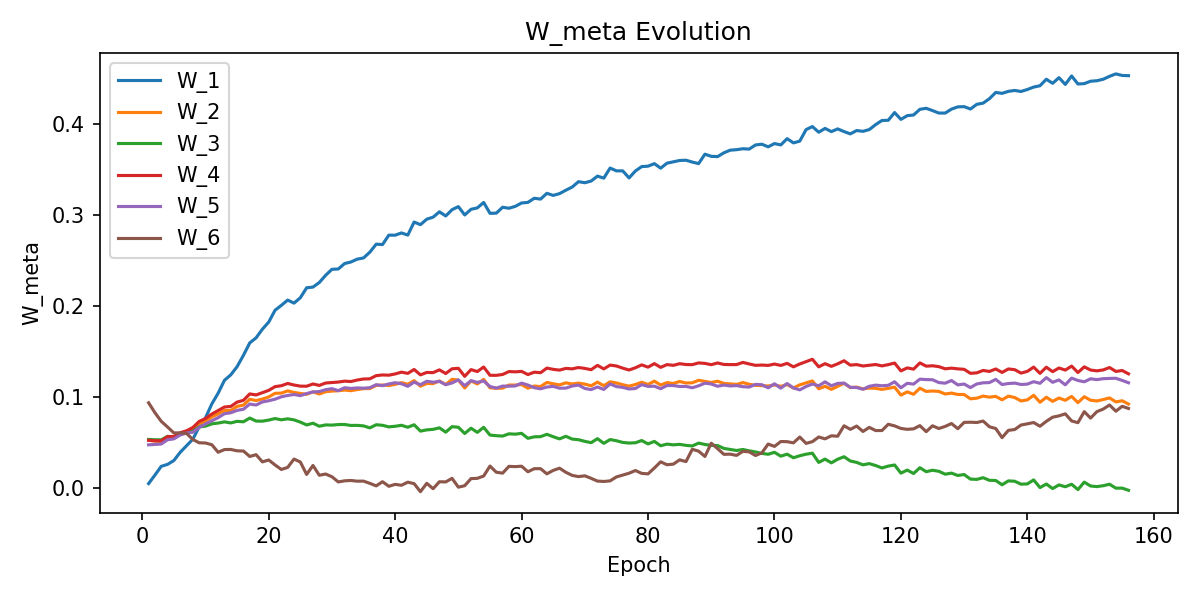

The table this chart was drawn from, first rows:
W_1, W_2, W_3, W_4, W_5, W_6, epoch
0.005246, 0.05274, 0.05373, 0.05279, 0.04781, 0.09399, 1
0.01455, 0.0519, 0.05336, 0.05231, 0.0483, 0.0831, 2
0.0242, 0.05152, 0.0533, 0.05217, 0.04868, 0.07361, 3
0.02633, 0.05579, 0.05714, 0.05685, 0.05339, 0.06733, 4
0.03061, 0.05548, 0.05645, 0.05701, 0.05434, 0.06087, 5
0.03962, 0.0594, 0.06001, 0.06106, 0.05862, 0.06093, 6
0.04686, 0.06144, 0.06105, 0.06325, 0.06075, 0.06036, 7
0.05394, 0.06465, 0.0629, 0.06682, 0.06162, 0.05365, 8
0.06762, 0.07103, 0.06746, 0.07351, 0.06688, 0.05007, 9
0.07743, 0.07386, 0.06833, 0.07667, 0.07074, 0.0498, 10
0.09272, 0.07841, 0.07088, 0.0816, 0.07416, 0.04791, 11
0.1045, 0.08181, 0.0717, 0.08552, 0.07766, 0.03964, 12
0.1187, 0.08547, 0.073, 0.08933, 0.08195, 0.04261, 13
0.1247, 0.08559, 0.07184, 0.08997, 0.08301, 0.04273, 14
0.1337, 0.09003, 0.0736, 0.09474, 0.08564, 0.04121, 15
0.1461, 0.09149, 0.0731, 0.09666, 0.08689, 0.04101, 16
0.1597, 0.09786, 0.0772, 0.1037, 0.09259, 0.035, 17
0.1653, 0.0964, 0.07392, 0.1026, 0.0915, 0.03698, 18
0.1748, 0.09808, 0.07378, 0.1051, 0.09491, 0.02908, 19
0.1826, 0.1004, 0.07497, 0.1076, 0.09623, 0.03115, 20
0.1956, 0.1043, 0.07665, 0.1117, 0.0979, 0.0257, 21
0.201, 0.1046, 0.07527, 0.1127, 0.1006, 0.02073, 22
0.2068, 0.107, 0.07636, 0.1152, 0.1021, 0.02304, 23
0.2034, 0.1054, 0.07519, 0.1135, 0.1031, 0.03216, 24
0.2093, 0.1043, 0.07275, 0.1123, 0.1018, 0.02896, 25
0.2203, 0.1033, 0.06965, 0.1122, 0.1041, 0.01529, 26
0.221, 0.106, 0.07155, 0.1146, 0.1059, 0.02514, 27
0.226, 0.1036, 0.06823, 0.1131, 0.1063, 0.01439, 28
0.2339, 0.1061, 0.06967, 0.1157, 0.1084, 0.01574, 29
0.2406, 0.1068, 0.06947, 0.1162, 0.1095, 0.01276, 30
0.2409, 0.1072, 0.07005, 0.1167, 0.1073, 0.007082, 31
0.2469, 0.1079, 0.07015, 0.1177, 0.1105, 0.008267, 32
0.2486, 0.1073, 0.06907, 0.1173, 0.1097, 0.008646, 33
0.2517, 0.1085, 0.06916, 0.119, 0.1103, 0.007873, 34
0.253, 0.1095, 0.06859, 0.1201, 0.11, 0.007948, 35
0.2594, 0.1096, 0.06641, 0.1203, 0.1105, 0.005483, 36
0.2682, 0.113, 0.06986, 0.1238, 0.1139, 0.002712, 37
0.2677, 0.1135, 0.06924, 0.1245, 0.1128, 0.007288, 38
0.2781, 0.1129, 0.06752, 0.1243, 0.1147, 0.00226, 39
0.278, 0.1142, 0.06818, 0.1257, 0.116, 0.004391, 40
0.2805, 0.1161, 0.06925, 0.1276, 0.1148, 0.003405, 41
0.2781, 0.1143, 0.06708, 0.1263, 0.1121, 0.0068, 42
0.2924, 0.1183, 0.06982, 0.1306, 0.1166, 0.00518, 43
0.2896, 0.1122, 0.06287, 0.1246, 0.1138, -0.003667, 44
0.2956, 0.1152, 0.06422, 0.1273, 0.1176, 0.005528, 45
0.2978, 0.115, 0.06479, 0.1271, 0.1166, -0.0003986, 46
0.3037, 0.1179, 0.06644, 0.1301, 0.1175, 0.007246, 47
0.2991, 0.1139, 0.06171, 0.1261, 0.1138, 0.007053, 48
0.306, 0.1198, 0.06774, 0.1313, 0.1158, 0.01099, 49
0.3094, 0.1189, 0.06709, 0.1318, 0.1191, 0.001284, 50
0.3003, 0.1103, 0.06024, 0.123, 0.1127, 0.002901, 51
0.3064, 0.118, 0.06604, 0.1304, 0.1183, 0.0107, 52
0.308, 0.1146, 0.06148, 0.1283, 0.1164, 0.01101, 53
0.314, 0.1197, 0.06702, 0.1333, 0.118, 0.01355, 54
0.3021, 0.1104, 0.05852, 0.1242, 0.1118, 0.02449, 55
0.3022, 0.1099, 0.05784, 0.1241, 0.1101, 0.01771, 56
0.3087, 0.1101, 0.0574, 0.1251, 0.1123, 0.01669, 57
0.3076, 0.1135, 0.05989, 0.1283, 0.1122, 0.02417, 58
0.3097, 0.1134, 0.0595, 0.1279, 0.1125, 0.02386, 59
0.3134, 0.114, 0.06041, 0.1285, 0.1156, 0.02431, 60
... 96 more rows
